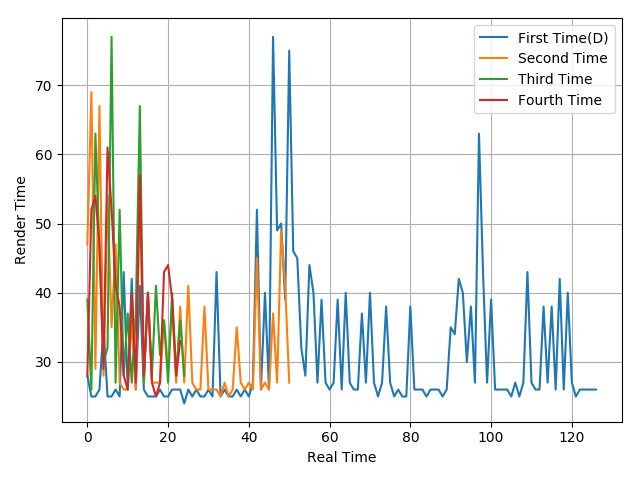

Values plotted in this chart, from the file beside it:
28, 25, 25, 26, 35, 25, 25, 26, 25, 43, 26, 42, 26, 41, 26, 25, 25, 25, 26, 25, 25, 26, 26, 26
47, 69, 29, 67, 28, 54, 35, 47, 27, 26, 26, 36, 26, 56, 27, 40, 27, 27, 27, 36, 29, 38, 27, 38
39, 26, 63, 46, 30, 32, 77, 27, 52, 28, 37, 27, 37, 67, 27, 40, 28, 41, 31, 36, 27, 40, 28, 36
28, 52, 54, 47, 29, 61, 52, 41, 38, 28, 26, 40, 27, 57, 28, 40, 27, 25, 27, 43, 44, 39, 28, 33
